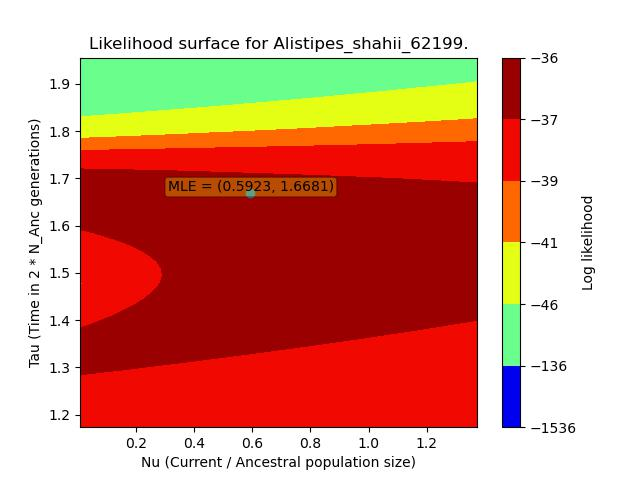

The file beside this chart, header and first rows:
, X, Y, Z
0, 0.006898, 1.173, -37.52
1, 0.006898, 1.189, -37.52
2, 0.006898, 1.205, -37.52
3, 0.006898, 1.221, -37.52
4, 0.006898, 1.237, -37.52
5, 0.006898, 1.253, -37.52
6, 0.006898, 1.269, -37.52
7, 0.006898, 1.285, -37.52
8, 0.006898, 1.301, -37.52
9, 0.006898, 1.317, -37.52
10, 0.006898, 1.333, -37.52
11, 0.006898, 1.349, -37.52
12, 0.006898, 1.365, -37.52
13, 0.006898, 1.381, -37.52
14, 0.006898, 1.397, -37.52
15, 0.006898, 1.413, -37.52
16, 0.006898, 1.429, -37.52
17, 0.006898, 1.445, -37.52
18, 0.006898, 1.461, -37.52
19, 0.006898, 1.477, -37.52
20, 0.006898, 1.492, -37.52
21, 0.006898, 1.508, -37.52
22, 0.006898, 1.524, -37.52
23, 0.006898, 1.54, -37.52
24, 0.006898, 1.556, -37.52
25, 0.006898, 1.572, -37.52
26, 0.006898, 1.588, -37.52
27, 0.006898, 1.604, -37.52
28, 0.006898, 1.62, -37.52
29, 0.006898, 1.636, -37.52
30, 0.006898, 1.652, -37.52
31, 0.006898, 1.668, -37.52
32, 0.006898, 1.684, -37.52
33, 0.006898, 1.7, -37.52
34, 0.006898, 1.716, -37.52
35, 0.006898, 1.732, -37.52
36, 0.006898, 1.748, -37.52
37, 0.006898, 1.764, -37.52
38, 0.006898, 1.78, -37.52
39, 0.006898, 1.796, -37.52
40, 0.006898, 1.812, -37.52
41, 0.006898, 1.828, -37.52
42, 0.006898, 1.844, -37.52
43, 0.006898, 1.86, -37.52
44, 0.006898, 1.876, -37.52
45, 0.006898, 1.892, -37.52
46, 0.006898, 1.908, -37.52
47, 0.006898, 1.923, -37.52
48, 0.006898, 1.939, -37.52
49, 0.006898, 1.955, -37.52
50, 0.03477, 1.173, -37.52
51, 0.03477, 1.189, -37.52
52, 0.03477, 1.205, -37.52
53, 0.03477, 1.221, -37.52
54, 0.03477, 1.237, -37.52
55, 0.03477, 1.253, -37.52
56, 0.03477, 1.269, -37.52
57, 0.03477, 1.285, -37.52
58, 0.03477, 1.301, -37.52
59, 0.03477, 1.317, -37.52
... 2,440 more rows
